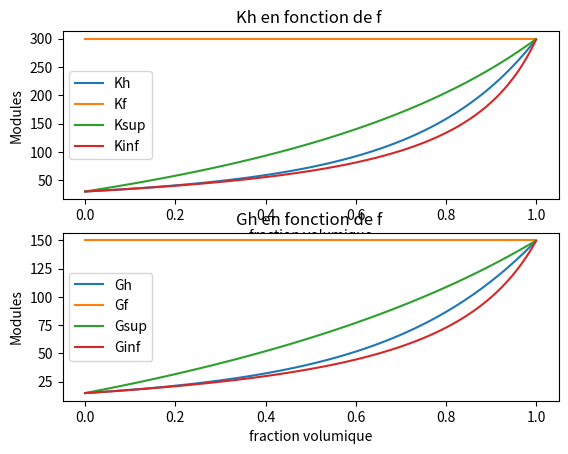

The matplotlib source for this figure:
"""
Homogeneisation - classes.py

Définition des classes utilisées.

Les items à modifier/améliorer/ajouter sont marqués en commentaires précédés de la mention "TODO".

Authors : Karim AÏT AMMAR, Enguerrand LUCAS

27/04/2020
"""

import numpy as np
from scipy import *
from scipy.integrate import odeint
import matplotlib.pyplot as plt
from math import *


class Inclusion():
    """
    Contient les informations propres à une inclusion (type, géométrie, comportement, etc...).
    """
    
    def __init__(self, type_inclusion, behavior, radius=0.1):
        """
        type_inclusion : (int), 0 pour des inclusions sphériques.
        radius : (float), valeur du rayon des inclusions sphériques. TODO : À remplacer par un paramètre plus général pour des inclusions de types différents. 
        behavior : (dict), contient les valeurs des paramètres de la matrice de comportement, pour le moment, K (bulk modulus) et G (shear modulus). TODO :  À modifier pour représenter des comportements non isotropes.
        """
        self.type_inclusion = type_inclusion
        self.radius = radius
        self.behavior = behavior
    
    def type_to_str(self):
        """
        Transforme un entier "type_inclusion" en la chaîne de caractères correspondante (exemple : 0 --> "spheres") 
        TODO : synchroniser cette fonction avec le main à l'aide d'un dictionnaire pour faciliter l'ajout de types d'inclusions
        """
        type_inclusion = self.type_inclusion
        if type_inclusion == 0:
            return "spheres"
    
    def __str__(self):
        """
        Présentation de l'instance.
        """
        str_type_inclusion = self.type_to_str()
        return "Inclusion : {}, radius : {}".format(str_type_inclusion, self.radius)

    def __repr__(self):
        return str(self)

    
class Microstructure():
    """
    Contient des informations sur la microstructure (comportement de la matrice, inclusions, etc..). TODO : à modifier pour prendre en compte la présence ou non d'une interphase, et d'autres paramètres de modèles plus avancés.
    Contient une fonction qui renvoie les bornes de Hashin-Shtrickman pour la microstructure en question 
    TODO : Généraliser ces bornes à n phases (et pas 2 comme c'est le cas ici)
    """
    
    def __init__(self, matrix_behavior, dict_inclusions=dict()):
        """
        list_inclusions : (dict), sous la forme [inclusion: f_i] avec inclusion une instance de classe Inclusion et f_i la fraction volumique de ce type d'inclusion.
        matrix_behavior : (dict), contient les valeurs des paramètres de la matrice de comportement, pour le moment, K (bulk modulus) et G (shear modulus). TODO :  À modifier pour représenter des comportements non isotropes.
        """
        self.dict_inclusions = dict_inclusions
        self.matrix_behavior = matrix_behavior
        # Calcul de la fraction volumique de matrice f_m
        self.f_matrix = self.compute_fm()
        
    def __str__(self):
        string = "Microstructure\nf_m = {:.2f}, matrix".format(self.f_matrix)
        dict_inclusions = self.dict_inclusions
        # Présentation de toutes les inclusions contenues dans la microstructure
        for inclusion in dict_inclusions.keys():
            fi = dict_inclusions[inclusion]
            string += "\nf_i = {}, ".format(fi) + str(inclusion)
        return string

    def compute_fm(self):
        """
        1/ Vérifie si la liste des inclusions donnée est cohérente (i.e : la somme des fractions volumiques des inclusions est inférieure à 1). Si ce n'est pas le cas, génère une erreur.
        2/ Si aucune erreur n'est générée, calcule la fraction volumique de matrice.
        """
        total_fi = 0 # Total des fractions volumiques d'inclusions
        dict_inclusions = self.dict_inclusions
        for inclusion in dict_inclusions.keys():
            fi = dict_inclusions[inclusion]
            total_fi += fi
        if total_fi >= 1:
            raise NameError("Inconsistent list of volumic fractions")
        else :
            f_m = 1 - total_fi
            return f_m
        
     ## CALCUL DES BORNES DE HASHIN-SHTRICKMAN ##########  
    
    def khs(k1, g1, c1, k2, g2, c2):
        numerator = c2*(k2-k1)
        denominator = 1+3*c1*(k2-k1)/(4*g1+3*k1)
        return k1+numerator/denominator
    
    def ghs(k1, g1, c1, k2, g2, c2):
        numerator = c2*(g2-g1)
        denominator = 1+6*c1*(g2-g1)*(k1+2*g1)/((3*k1+4*g1)*5*g1)
        return g1+numerator/denominator
        
    def Hashin_bounds(self):
        """
        Donne les bornes de Hashin-Shtrikman pour 1 seule phase, isotrope
        TODO : ajouter le cas des inclusion multiples
        """
        fm=self.f_matrix
        f=1-fm
        km,gm=self.matrix_behavior["K"],self.matrix_behavior["G"]
        
        for inclusion in self.dict_inclusions.keys():
            kf,gf=inclusion.behavior["K"],inclusion.behavior["G"]
        
        ksup=max(Microstructure.khs(km,gm,fm,kf,gf,f),Microstructure.khs(kf,gf,f,km,gm,fm))
        kinf=min(Microstructure.khs(km,gm,fm,kf,gf,f),Microstructure.khs(kf,gf,f,km,gm,fm))
        gsup=max(Microstructure.ghs(km,gm,fm,kf,gf,f),Microstructure.ghs(kf,gf,f,km,gm,fm))
        ginf=min(Microstructure.ghs(km,gm,fm,kf,gf,f),Microstructure.ghs(kf,gf,f,km,gm,fm))
            
        
        return { 'Ginf' : ginf, 'Gsup' : gsup, 'Kinf' : kinf, 'Ksup' : ksup }
   


class Mori_Tanaka:
    """
    TODO : vérifier si le modèle s'applique aussi à d'autres types d'inclusion, pour le moment seules des inclusions sphériques isotropes sont prises en compte pour tester le code.
    Modèle de Mori-Tanaka. Contient :
    - Une fonction qui vérifie si le modèle est appliquable à une microstructure.
    - Une fonction de description du modèle (TODO : écrire une fonction qui renvoie une description du modèle sous forme de str et qui pourrait être appelée dans le main)
    - Un fonction qui renvoie le comportement homogénéisé de la microstructure.
    - Des fonctions qui calculent une caractéristique particulière (fraction volumique d'une inclusion, rayon d'une inclusion, comportement d'une inclusion, etc..) à partir d'un comportement homogénéisé cible (TODO)
    """
    
    def __init__(self):
        """
        Définition des hypothèses du modèle.
        """
        self.type_inclusion = 0
        self.behavior_condition = ["K", "G"] # Le modèle s'applique sur des microstructures dont les inclusions et la matrice sont isotropes
        self.n_inclusions = 1 # Nombre d'inclusions de natures différentes 
        
    def __str__(self):
        """
        Description textuelle du modèle.
        """
        return "Modèle de Mori-Tanaka"
    
    def __repr__(self):
        """
        Description textuelle du modèle.
        """
        return str(self)
    
    def check_hypothesis(self, microstructure):
        """
        Vérifies si la microstructure vérifie les hypothèses du modèle, renvoie un boolées. 
        TODO : Éventuellement généraliser cette fonction en l'incorporant dans une classe mère Model pour qu'elle s'applique à tous les modèles.
        """
        dict_inclusions = microstructure.dict_inclusions
        inclusions = dict_inclusions.keys()
        n_inclusions = len(inclusions)
        # vérification du nombre d'inclusions
        if n_inclusions > self.n_inclusions:
            # Le modèle ne peut pas traiter de microstructures avec autant d'inclusions de natures différentes
             raise NameError("Wrong number of inclusion")
             return False
        for inclusion in dict_inclusions.keys():
            # Vérification du type d'inclusion
            if inclusion.type_inclusion != self.type_inclusion:
                raise NameError("Wrong type of inclusion or microstructure")
                return False
            # vérification du comportement des inclusions
            behavior = inclusion.behavior
            if list(behavior.keys()) != self.behavior_condition:
                print (list(behavior.keys()) , self.behavior_condition)
                raise NameError("Inclusion and microstructure behavior incompatible")
                return False
        # Vérification su comportement de la matrice
        if list(microstructure.matrix_behavior.keys()) != self.behavior_condition:
            raise NameError("Inclusion and microstructure behavior incompatible")
            return False
        # À ce stade, toutes les conditions ont été vérifiées
        return True
    
    def compute_h_behavior(self, microstructure):
        """
        Calcule le comportement homogénéisé équivalent de la microstructure. Renvoie un dict avec les paramètres calculés. Pour le moment, ne calcul que le module de cisaillement.
        TODO : compléter avec le calcul complet (K et G)
        """
        compatible = self.check_hypothesis(microstructure)
        if not compatible:
            raise NameError("The microstructure does not match the model hypothesis")
        Cm = microstructure.matrix_behavior
        dict_inclusions = microstructure.dict_inclusions
        inclusion = list(dict_inclusions.keys())[0] #Inclusion unique ici
        Cf = inclusion.behavior
        Gm, Km = Cm['G'], Cm['K']
        Gf, Kf = Cf['G'], Cf['K']
        f = dict_inclusions[inclusion]
        
        denominator = 5*Gm*(3*Km+4*Gm)+6*(1-f)*(Gf-Gm)*(Km+2*Gm)
        numerator = 5*f*Gm*(Gf-Gm)*(3*Km+4*Gm)
        Gh = Gm + numerator/denominator
        
        denominator = 3*Kf+4*Gm+3*(1-f)*(Kf-Km)
        numerator = f*(Kf-Km)*(3*Km+4*Gm)
        Kh = Km + numerator/denominator
        return {'K' : Kh, 'G' : Gh}
    

    
    def check_bounds(self,microstructure):
        Behavior_h=self.compute_h_behavior(microstructure)
        print(Behavior_h)
        Gh = Behavior_h['G']
        Kh = Behavior_h['K']
        Bounds=microstructure.Hashin_bounds()
        Gsup = Bounds['Gsup']
        Ginf = Bounds['Ginf']
        Ksup = Bounds['Ksup']
        Kinf = Bounds['Kinf']
        if Gh < Ginf or Gh > Gsup : 
            raise NameError("G out of Hashin-Shtrikman bounds")
            return False
        if Kh < Kinf or Kh > Ksup :
            raise NameError("K out of Hashin-Shtrikman bounds")
            return False
        return True
    
class Eshelby_Approximation:
    """
    TODO : vérifier si le modèle s'applique aussi à d'autres types d'inclusion, pour le moment seules des inclusions sphériques isotropes sont prises en compte pour tester le code.
    Modèle de Mori-Tanaka. Contient :
    - Une fonction qui vérifie si le modèle est appliquable à une microstructure.
    - Une fonction de description du modèle (TODO : écrire une fonction qui renvoie une description du modèle sous forme de str et qui pourrait être appelée dans le main)
    - Un fonction qui renvoie le comportement homogénéisé de la microstructure.
    - Des fonctions qui calculent une caractéristique particulière (fraction volumique d'une inclusion, rayon d'une inclusion, comportement d'une inclusion, etc..) à partir d'un comportement homogénéisé cible (TODO)
    """
    
    def __init__(self):
        """
        Définition des hypothèses du modèle.
        """
        self.type_inclusion = 0
        self.behavior_condition = ["K", "G"] # Le modèle s'applique sur des microstructures dont les inclusions et la matrice sont isotropes
        self.n_inclusions = 1 # Nombre d'inclusions de natures différentes 
        
    def __str__(self):
        """
        Description textuelle du modèle.
        """
        return "Modèle de Mori-Tanaka"
    
    def __repr__(self):
        """
        Description textuelle du modèle.
        """
        return str(self)
    
    def check_hypothesis(self, microstructure):
        """
        Vérifies si la microstructure vérifie les hypothèses du modèle, renvoie un boolées. 
        TODO : Éventuellement généraliser cette fonction en l'incorporant dans une classe mère Model pour qu'elle s'applique à tous les modèles.
        """
        dict_inclusions = microstructure.dict_inclusions
        inclusions = dict_inclusions.keys()
        n_inclusions = len(inclusions)
        # vérification du nombre d'inclusions
        if n_inclusions > self.n_inclusions:
            # Le modèle ne peut pas traiter de microstructures avec autant d'inclusions de natures différentes
             raise NameError("Wrong number of inclusion")
             return False
        for inclusion in dict_inclusions.keys():
            # Vérification du type d'inclusion
            if inclusion.type_inclusion != self.type_inclusion:
                raise NameError("Wrong type of inclusion or microstructure")
                return False
            # vérification du comportement des inclusions
            behavior = inclusion.behavior
            if list(behavior.keys()) != self.behavior_condition:
                print (list(behavior.keys()) , self.behavior_condition)
                raise NameError("Inclusion and microstructure behavior incompatible")
                return False
        # Vérification su comportement de la matrice
        if list(microstructure.matrix_behavior.keys()) != self.behavior_condition:
            raise NameError("Inclusion and microstructure behavior incompatible")
            return False
        # À ce stade, toutes les conditions ont été vérifiées
        return True
    
    def compute_h_behavior(self, microstructure):
        """
        Calcule le comportement homogénéisé équivalent de la microstructure. Renvoie un dict avec les paramètres calculés. Pour le moment, ne calcul que le module de cisaillement.
        TODO : compléter avec le calcul complet (K et G)
        """
        compatible = self.check_hypothesis(microstructure)
        if not compatible:
            raise NameError("The microstructure does not match the model hypothesis")
        Cm = microstructure.matrix_behavior
        dict_inclusions = microstructure.dict_inclusions
        inclusion = list(dict_inclusions.keys())[0] #Inclusion unique ici
        Cf = inclusion.behavior
        Gm, Km = Cm['G'], Cm['K']
        Gf, Kf = Cf['G'], Cf['K']
        f = dict_inclusions[inclusion]
        
        denominator = 3*Km*(3*Gm+2*Gf) + 4*Gm*(2*Gm+3*Gf)
        numerator = 5*f*Gm*(Gf-Gm)*(3*Km+4*Gm)
        Gh = Gm + numerator/denominator
        
        denominator = 3*Kf+4*Gm
        numerator = f*(Kf-Km)*(3*Km+4*Gm)
        Kh = Km + numerator/denominator
        
        return {'K' : Kh, 'G' : Gh}
    

    
    def check_bounds(self,microstructure):
        Behavior_h=self.compute_h_behavior(microstructure)
        print(Behavior_h)
        Gh = Behavior_h['G']
        Kh = Behavior_h['K']
        Bounds=microstructure.Hashin_bounds()
        Gsup = Bounds['Gsup']
        Ginf = Bounds['Ginf']
        Ksup = Bounds['Ksup']
        Kinf = Bounds['Kinf']
        if Gh < Ginf or Gh > Gsup : 
            raise NameError("G out of Hashin-Shtrikman bounds")
            return False
        if Kh < Kinf or Kh > Ksup :
            raise NameError("K out of Hashin-Shtrikman bounds")
            return False
        return True
    

class Differential_Scheme:
    """
    TODO : 
    vérifier si le modèle s'applique aussi à d'autres types d'inclusion, pour le moment seules des inclusions sphériques isotropes sont prises en compte pour tester le code. 
    Modèle différentiel. Contient :
    - Une fonction qui vérifie si le modèle est appliquable à une microstructure.
    - Une fonction de description du modèle (TODO : écrire une fonction qui renvoie une description du modèle sous forme de str et qui pourrait être appelée dans le main)
    - Un fonction qui renvoie le comportement homogénéisé de la microstructure.
    - Une fonction qui vérifie que le comportement homogénéisé se trouve dans les bornes de Hashin-Shtrickman.
    """
    
    def __init__(self):
        """
        Définition des hypothèses du modèle.
        """
        self.type_inclusion = 0
        self.behavior_condition = ["K", "G"] # Le modèle s'applique sur des microstructures dont les inclusions et la matrice sont isotropes
        self.n_inclusions = 1 # Nombre d'inclusions de natures différentes 
        
    def __str__(self):
        """
        Description textuelle du modèle.
        """
        return "Modèle de Mori-Tanaka"
    
    def __repr__(self):
        """
        Description textuelle du modèle.
        """
        return str(self)
    
    def check_hypothesis(self, microstructure):
        """
        Vérifies si la microstructure vérifie les hypothèses du modèle, renvoie un boolées. 
        TODO : Éventuellement généraliser cette fonction en l'incorporant dans une classe mère Model pour qu'elle s'applique à tous les modèles.
        """
        dict_inclusions = microstructure.dict_inclusions
        inclusions = dict_inclusions.keys()
        n_inclusions = len(inclusions)
        # vérification du nombre d'inclusions
        if n_inclusions > self.n_inclusions:
            # Le modèle ne peut pas traiter de microstructures avec autant d'inclusions de natures différentes
             raise NameError("Wrong number of inclusion")
             return False
        for inclusion in dict_inclusions.keys():
            # Vérification du type d'inclusion
            if inclusion.type_inclusion != self.type_inclusion:
                raise NameError("Wrong type of inclusion or microstructure")
                return False
            # vérification du comportement des inclusions
            behavior = inclusion.behavior
            if list(behavior.keys()) != self.behavior_condition:
                print (list(behavior.keys()) , self.behavior_condition)
                raise NameError("Inclusion and microstructure behavior incompatible")
                return False
        # Vérification su comportement de la matrice
        if list(microstructure.matrix_behavior.keys()) != self.behavior_condition:
            raise NameError("Inclusion and microstructure behavior incompatible")
            return False
        # À ce stade, toutes les conditions ont été vérifiées
        return True
    
    ## Fonctions utiles au calcul du comportement homogénéisé
    
    def deriv(Module,f):
        K,G,Kf,Gf=Module[0],Module[1],Module[2],Module[3]
        mu=(3*K-2*G)/(6*K+2*G)
        
        numerator=K-Kf
        denominator=(1-f)*(1+(Kf-K)/(K+4*G/3))
        dK=-numerator/denominator
        
        numerator=15*(1-mu)*(G-Gf)
        denominator=(1-f)*(7-5*mu+2*(4-5*mu)*Gf/G)
        dG=-numerator/denominator
        
        return np.array([dK,dG,0,0])
    
    def khs(k1, g1, c1, k2, g2, c2):
        numerator = c2*(k2-k1)
        denominator = 1+3*c1*(k2-k1)/(4*g1+3*k1)
        return k1+numerator/denominator
    
    def ghs(k1, g1, c1, k2, g2, c2):
        numerator = c2*(g2-g1)
        denominator = 1+6*c1*(g2-g1)*(k1+2*g1)/((3*k1+4*g1)*5*g1)
        return g1+numerator/denominator
    
    def compute_h_behavior(self, microstructure):
        """
        Calcule le comportement homogénéisé équivalent de la microstructure. Renvoie un dict avec les paramètres calculés. Pour le moment, ne calcul que le module de cisaillement.
        TODO : compléter avec le calcul complet (K et G)
        """
        compatible = self.check_hypothesis(microstructure)
        if not compatible:
            raise NameError("The microstructure does not match the model hypothesis")
        Cm = microstructure.matrix_behavior
        dict_inclusions = microstructure.dict_inclusions
        inclusion = list(dict_inclusions.keys())[0] #Inclusion unique ici
        Cf = inclusion.behavior
        Gm, Km = Cm['G'], Cm['K']
        Gf, Kf = Cf['G'], Cf['K']
        f_finale = dict_inclusions[inclusion]
        
        npoints=100
        f=np.linspace(0,f_finale,npoints)
        Module_Initial=np.array([Km,Gm,Kf,Gf])
        Module=odeint(Differential_Scheme.deriv,Module_Initial,f)
        
        Module_final=Module[npoints-1]
        Kh,Gh,Kf,Gf=Module_final   
        
        ## ajout des bornes de Hashin
        Khs=np.vectorize(Differential_Scheme.khs)
        Ghs=np.vectorize(Differential_Scheme.ghs)
        KINF=Khs(Km,Gm,1-f,Kf,Gf,f)
        GINF=Ghs(Km,Gm,1-f,Kf,Gf,f)
        KSUP=Khs(Kf,Gf,f,Km,Gm,1-f)
        GSUP=Ghs(Kf,Gf,f,Km,Gm,1-f)
        ## affichage des graphes pour K et G
        
        plt.subplot(211)
        plt.plot(f,Module[:,0],label="Kh")        
        plt.plot(f,Module[:,2],label="Kf")
        plt.plot(f,KSUP,label="Ksup")
        plt.plot(f,KINF,label="Kinf")
        plt.title("Kh en fonction de f ")
        plt.legend()
        plt.xlabel("fraction volumique")
        plt.ylabel("Modules")
        
        plt.subplot(212)
        plt.title("Gh en fonction de f ")
        plt.plot(f,Module[:,1],label="Gh")
        plt.plot(f,Module[:,3],label="Gf")
        plt.plot(f,GSUP,label="Gsup")
        plt.plot(f,GINF,label="Ginf")
        plt.legend()
        plt.xlabel("fraction volumique")
        plt.ylabel("Modules")
        plt.show()
        return {'K' : Kh, 'G' : Gh}
    

    
    def check_bounds(self,microstructure):
        Behavior_h=self.compute_h_behavior(microstructure)
        Gh = Behavior_h['G']
        Kh = Behavior_h['K']
        Bounds=microstructure.Hashin_bounds()
        Gsup = Bounds['Gsup']
        Ginf = Bounds['Ginf']
        Ksup = Bounds['Ksup']
        Kinf = Bounds['Kinf']
        if Gh < Ginf or Gh > Gsup : 
            raise NameError("G out of Hashin-Shtrikman bounds")
            return False
        if Kh < Kinf or Kh > Ksup :
            raise NameError("K out of Hashin-Shtrikman bounds")
            return False
        return True
        
#list_models = [Mori_Tanaka] # Liste des modèles implémentés, à incrémenter à chaque ajout d'un nouveau modèle
#dict_behaviors = {'Isotropic' : ['K', 'G'], 'Test' : ['Test']}

################ Tests 

inclusion1 = Inclusion(0, {"K":30, "G":150}, 1)
inclusion2 = Inclusion(0, {"K":90, "G":150}, 1)
inclusion3 = Inclusion(0, {"K":150, "G":150}, 1)
inclusion4 = Inclusion(0, {"K":230, "G":150}, 1)
inclusion5 = Inclusion(0, {"K":300, "G":150}, 1)
Incl=[inclusion1,inclusion2,inclusion3,inclusion4,inclusion5]
for i in range(1):
    inclusion=inclusion5
    f=0.999
    microstructure = Microstructure({"K":30, "G":15}, {inclusion:f})
    #print("Hashin Bounds : ", microstructure.Hashin_bounds())
    model = Differential_Scheme()
    Ch=model.compute_h_behavior(microstructure)
    #print("Comportement homogénéisé : ", model.compute_h_behavior(microstructure))
    #print ("Dans les bornes de Hashin : ", model.check_bounds(microstructure))
    print(inclusion.behavior['K'],inclusion.behavior['G'],inclusion.radius,f,microstructure.matrix_behavior['K'],microstructure.matrix_behavior['G'],microstructure.Hashin_bounds()['Kinf'],microstructure.Hashin_bounds()['Ksup'],microstructure.Hashin_bounds()['Ginf'],microstructure.Hashin_bounds()['Gsup'],Ch['K'],1,Ch['G'])